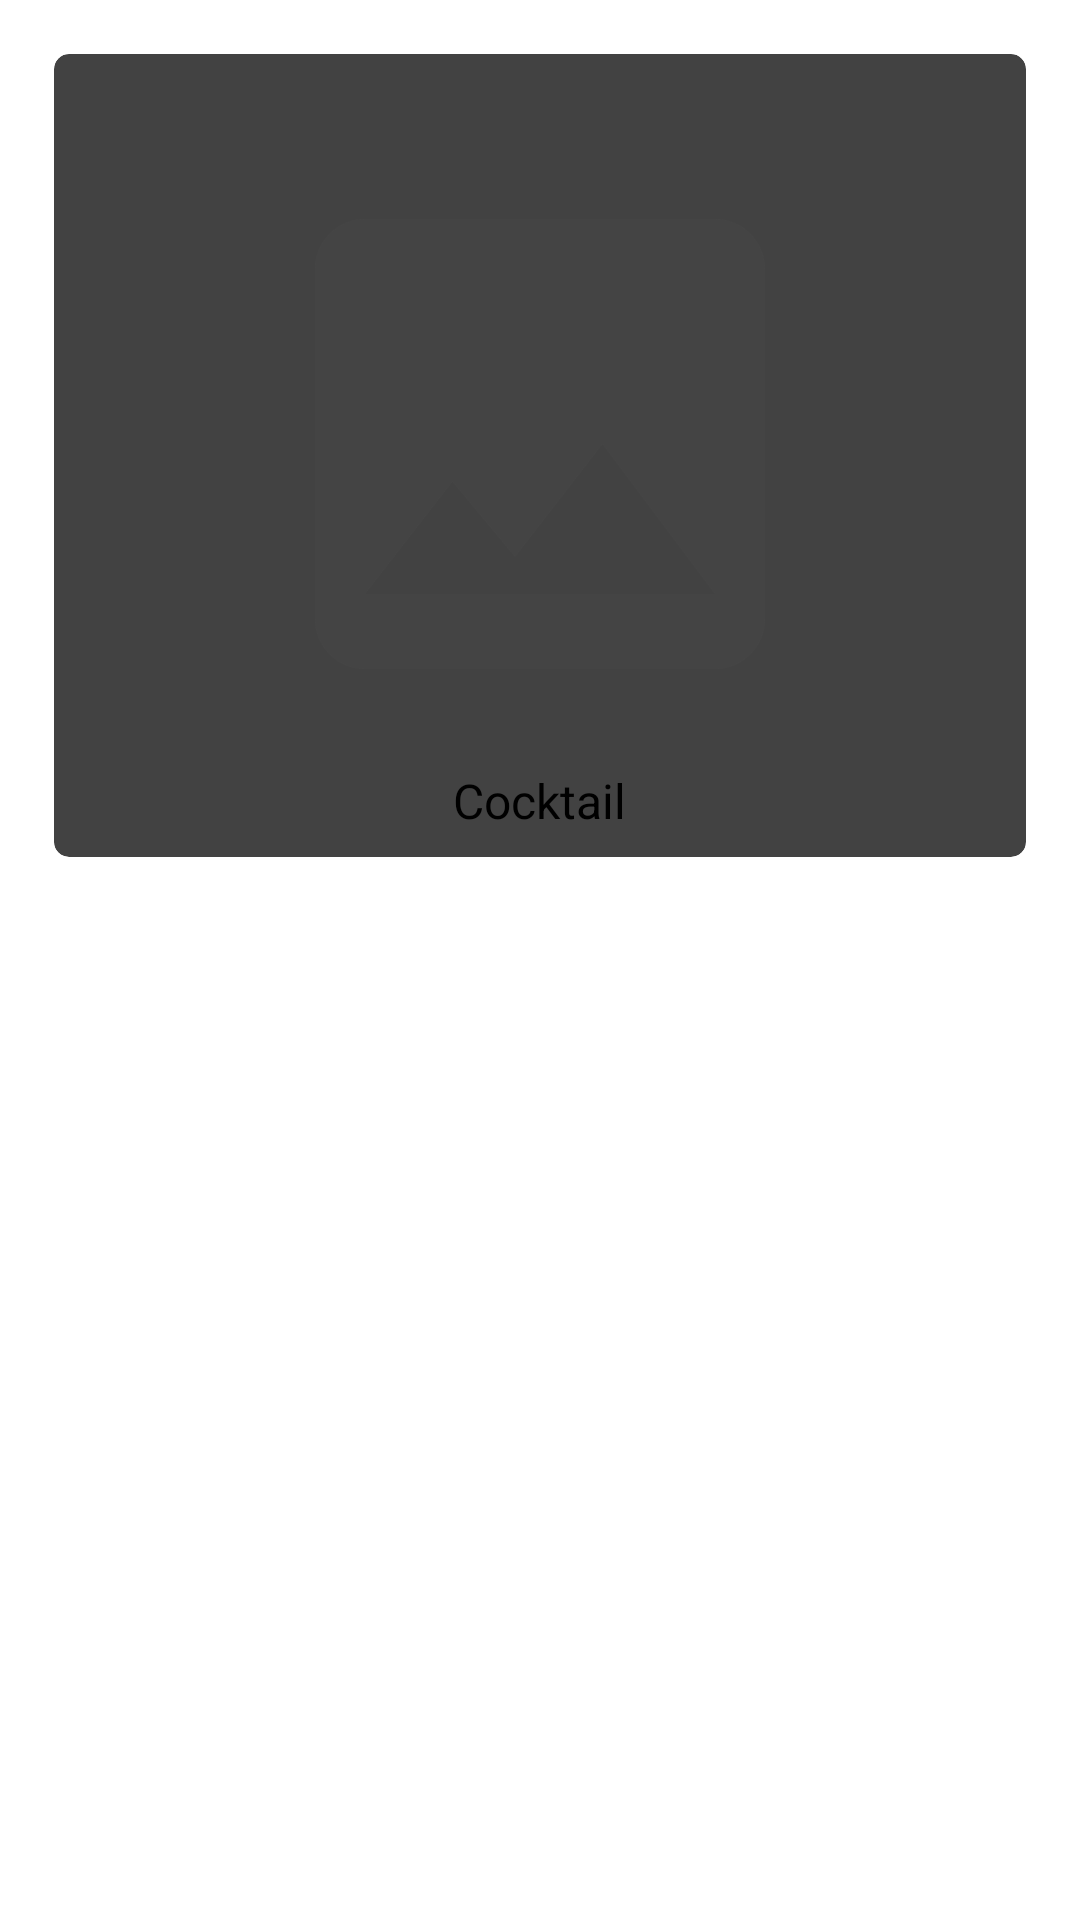

This screen was rendered from an Android layout file. Write that file and the resources it references.
<!-- AndroidManifest.xml: application theme Theme.MixDrinksTheme -->
<!-- res/layout/cocktail_item.xml -->
<?xml version="1.0" encoding="utf-8"?>
<androidx.constraintlayout.widget.ConstraintLayout xmlns:android="http://schemas.android.com/apk/res/android"
    xmlns:app="http://schemas.android.com/apk/res-auto"
    xmlns:tools="http://schemas.android.com/tools"
    android:padding="10dp"
    android:layout_width="match_parent"
    android:layout_height="wrap_content">

    <androidx.cardview.widget.CardView
        android:layout_width="match_parent"
        android:layout_height="wrap_content"
        android:layout_marginStart="8dp"
        android:layout_marginTop="8dp"
        android:layout_marginEnd="8dp"
        app:cardCornerRadius="5dp"
        app:layout_constraintEnd_toEndOf="parent"
        app:layout_constraintStart_toStartOf="parent"
        app:layout_constraintTop_toTopOf="parent">

        <androidx.constraintlayout.widget.ConstraintLayout
            android:layout_width="match_parent"
            android:layout_height="match_parent">

            <LinearLayout
                android:id="@+id/linearLayoutRating"
                android:layout_width="wrap_content"
                android:layout_height="30dp"
                android:gravity="center"
                android:orientation="horizontal"
                android:paddingStart="10dp"
                android:paddingEnd="10dp"
                app:layout_constraintEnd_toEndOf="parent"
                app:layout_constraintHorizontal_chainStyle="spread_inside"
                app:layout_constraintTop_toTopOf="parent">

                <ImageView
                    android:id="@+id/ratingImageView"
                    android:layout_width="wrap_content"
                    android:layout_height="wrap_content"
                    android:layout_weight="1"
                    app:srcCompat="@drawable/ic_baseline_star_24" />

                <TextView
                    android:id="@+id/ratingTextView"
                    android:layout_width="wrap_content"
                    android:layout_height="wrap_content"
                    android:layout_marginStart="5dp"
                    android:layout_marginEnd="5dp"
                    android:layout_weight="1"
                    android:maxLength="3"
                    tools:text="4.7" />

                <ImageView
                    android:id="@+id/visitCountImageView"
                    android:layout_width="wrap_content"
                    android:layout_height="wrap_content"
                    android:layout_marginStart="5dp"
                    android:layout_marginEnd="5dp"
                    android:layout_weight="1"
                    app:srcCompat="@drawable/ic_baseline_remove_red_eye_24" />

                <TextView
                    android:id="@+id/visitCountTextView"
                    android:layout_width="wrap_content"
                    android:layout_height="wrap_content"
                    android:layout_marginStart="0dp"
                    android:layout_weight="1"
                    tools:text="150" />
            </LinearLayout>

            <LinearLayout
                android:id="@+id/linearLayoutContent"
                android:layout_width="match_parent"
                android:layout_height="match_parent"
                android:gravity="center"
                android:orientation="vertical"
                app:layout_constraintBottom_toBottomOf="parent"
                app:layout_constraintEnd_toEndOf="parent"
                app:layout_constraintStart_toStartOf="parent"
                app:layout_constraintTop_toBottomOf="@+id/linearLayoutRating">


                <ImageView
                    android:id="@+id/contentImageView"
                    android:layout_width="200dp"
                    android:layout_height="200dp"
                    android:src="@drawable/ic_baseline_image_example_24" />

                <TextView
                    android:id="@+id/nameTextView"
                    style="@style/TextStyle"
                    android:layout_width="wrap_content"
                    android:layout_height="wrap_content"
                    android:layout_marginStart="8dp"
                    android:layout_marginTop="8dp"
                    android:layout_marginEnd="8dp"
                    android:layout_marginBottom="8dp"
                    android:text="Cocktail"
                    tools:text="Cocktail" />


            </LinearLayout>
        </androidx.constraintlayout.widget.ConstraintLayout>

    </androidx.cardview.widget.CardView>

</androidx.constraintlayout.widget.ConstraintLayout>
<!-- resources referenced by this layout -->
<resources>
  <!-- drawable ic_baseline_image_example_24 (drawable) -->
  <vector android:height="80dp" android:tint="#444444"
      android:viewportHeight="24" android:viewportWidth="24"
      android:width="80dp" xmlns:android="http://schemas.android.com/apk/res/android">
      <path android:fillColor="@android:color/white" android:pathData="M21,19V5c0,-1.1 -0.9,-2 -2,-2H5c-1.1,0 -2,0.9 -2,2v14c0,1.1 0.9,2 2,2h14c1.1,0 2,-0.9 2,-2zM8.5,13.5l2.5,3.01L14.5,12l4.5,6H5l3.5,-4.5z"/>
  </vector>
  <!-- drawable ic_baseline_star_24 (drawable) -->
  <vector android:height="24dp" android:tint="#FFA40D"
      android:viewportHeight="24" android:viewportWidth="24"
      android:width="24dp" xmlns:android="http://schemas.android.com/apk/res/android">
      <path android:fillColor="@android:color/white" android:pathData="M12,17.27L18.18,21l-1.64,-7.03L22,9.24l-7.19,-0.61L12,2 9.19,8.63 2,9.24l5.46,4.73L5.82,21z"/>
  </vector>
  <style name="TextStyle">
          <item name="android:textColor">#000000</item>
          <item name="fontFamily">sans-serif</item>
          <item name="android:textSize">16dp</item>
          <item name="android:lineSpacingExtra">10dp</item>
  
      </style>
</resources>
